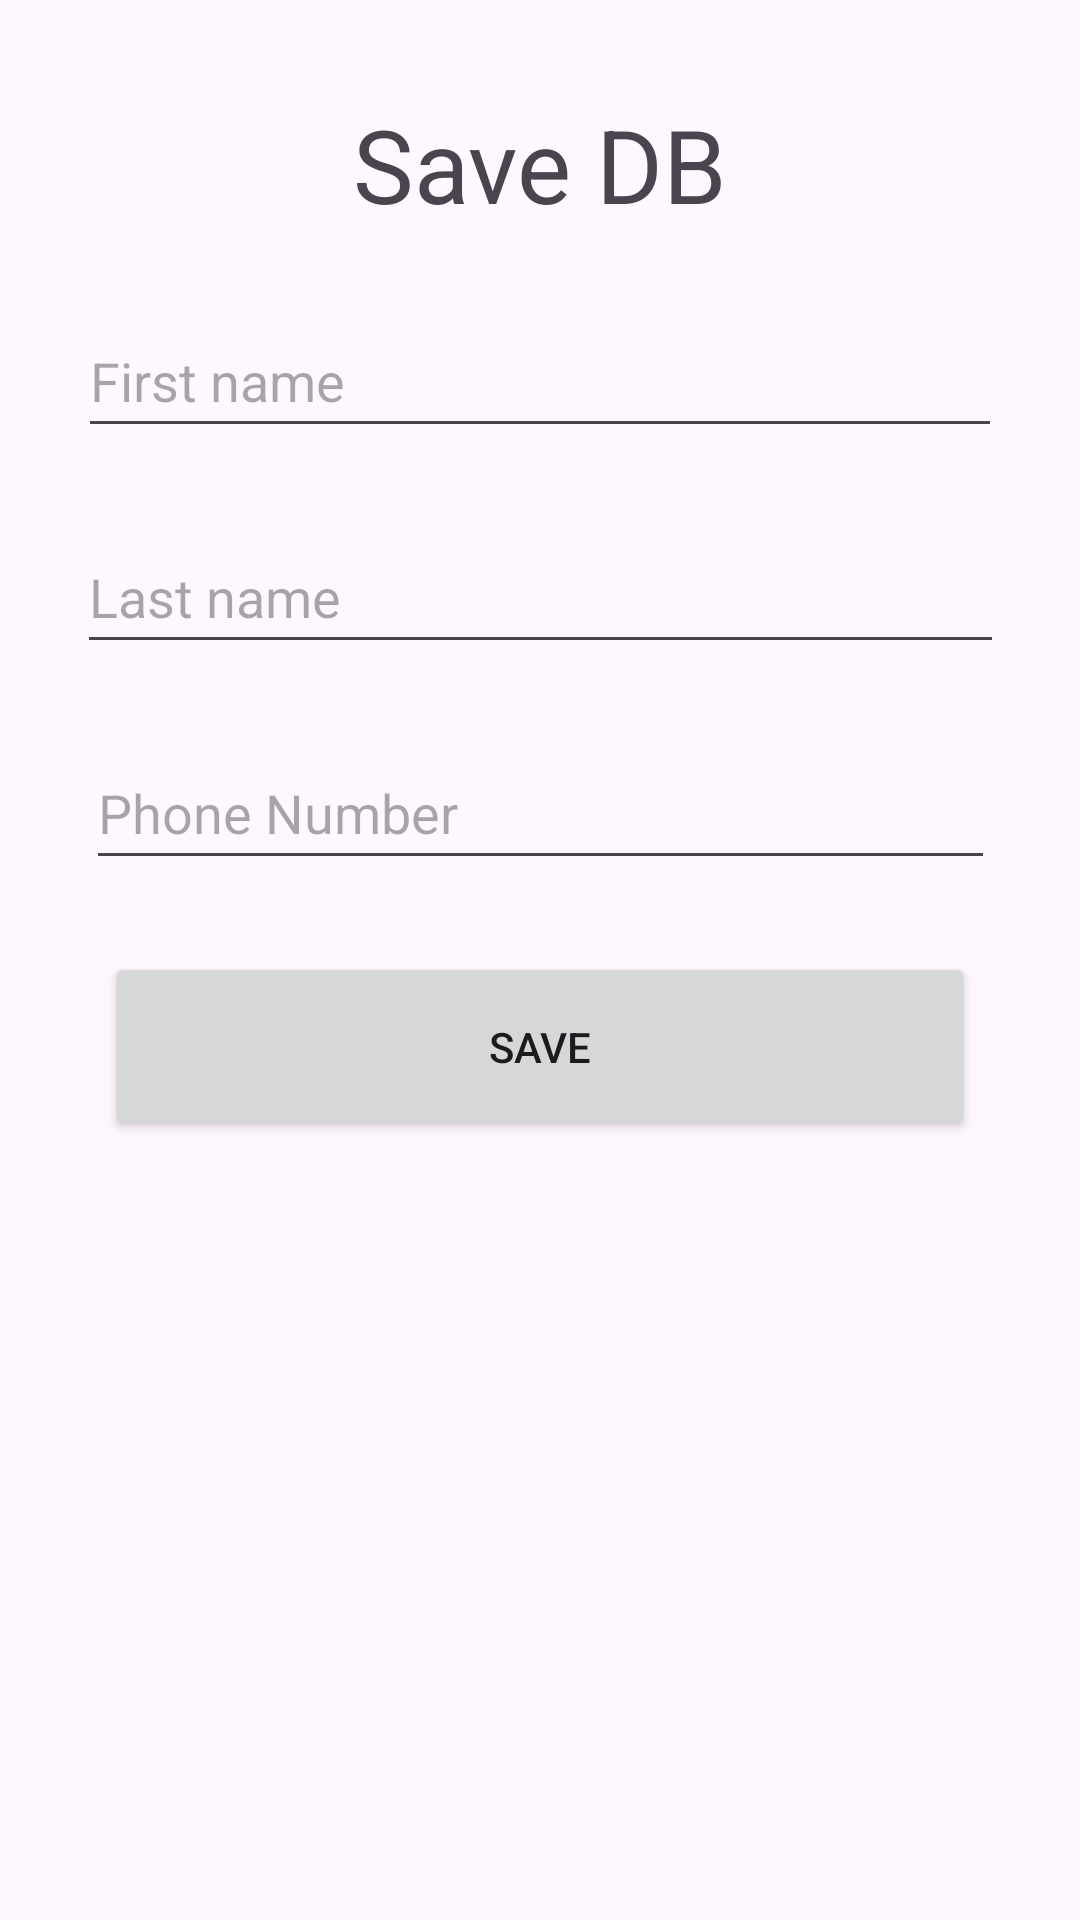

Reconstruct the res/layout file that produces this screen, plus the resources it refers to.
<!-- AndroidManifest.xml: application theme Theme.Semana09Firebase -->
<!-- res/layout/fragment_cliente.xml -->
<?xml version="1.0" encoding="utf-8"?>
<androidx.constraintlayout.widget.ConstraintLayout xmlns:android="http://schemas.android.com/apk/res/android"
    xmlns:app="http://schemas.android.com/apk/res-auto"
    xmlns:tools="http://schemas.android.com/tools"
    android:id="@+id/frameLayout2"
    android:layout_width="match_parent"
    android:layout_height="match_parent"
    tools:context=".ui.fragments.ClienteFragment" >

    <TextView
        android:id="@+id/textView2"
        android:layout_width="wrap_content"
        android:layout_height="wrap_content"
        android:layout_marginTop="32dp"
        android:text="@string/title_room"
        android:textSize="34sp"
        app:layout_constraintEnd_toEndOf="parent"
        app:layout_constraintStart_toStartOf="parent"
        app:layout_constraintTop_toTopOf="parent" />

    <EditText
        android:id="@+id/etFirstName"
        android:layout_width="308dp"
        android:layout_height="48dp"
        android:layout_marginTop="24dp"
        android:ems="10"
        android:hint="@string/valetfirstname"
        android:inputType="text"
        app:layout_constraintEnd_toEndOf="parent"
        app:layout_constraintStart_toStartOf="parent"
        app:layout_constraintTop_toBottomOf="@+id/textView2" />

    <EditText
        android:id="@+id/etLastName"
        android:layout_width="309dp"
        android:layout_height="48dp"
        android:layout_marginTop="24dp"
        android:ems="10"
        android:hint="@string/valetlastname"
        android:inputType="text"
        app:layout_constraintEnd_toEndOf="parent"
        app:layout_constraintStart_toStartOf="parent"
        app:layout_constraintTop_toBottomOf="@+id/etFirstName" />

    <EditText
        android:id="@+id/etPhoneNumber"
        android:layout_width="303dp"
        android:layout_height="48dp"
        android:layout_marginTop="24dp"
        android:ems="10"
        android:hint="@string/valetphonenumber"
        android:inputType="text"
        app:layout_constraintEnd_toEndOf="parent"
        app:layout_constraintStart_toStartOf="parent"
        app:layout_constraintTop_toBottomOf="@+id/etLastName" />

    <Button
        android:id="@+id/btnSaveCustomer"
        android:layout_width="290dp"
        android:layout_height="63dp"
        android:layout_marginTop="24dp"
        android:text="@string/valbtnsaveregister"
        app:layout_constraintEnd_toEndOf="parent"
        app:layout_constraintStart_toStartOf="parent"
        app:layout_constraintTop_toBottomOf="@+id/etPhoneNumber" />
</androidx.constraintlayout.widget.ConstraintLayout>
<!-- resources referenced by this layout -->
<resources>
  <string name="title_room">Save DB</string>
  <string name="valbtnsaveregister">SAVE</string>
  <string name="valetfirstname">First name </string>
  <string name="valetlastname">Last name</string>
  <string name="valetphonenumber">Phone Number</string>
  <style name="Theme.Semana09Firebase" parent="Base.Theme.Semana09Firebase" />
  <style name="Base.Theme.Semana09Firebase" parent="Theme.Material3.DayNight.NoActionBar">
          
          
      </style>
</resources>
